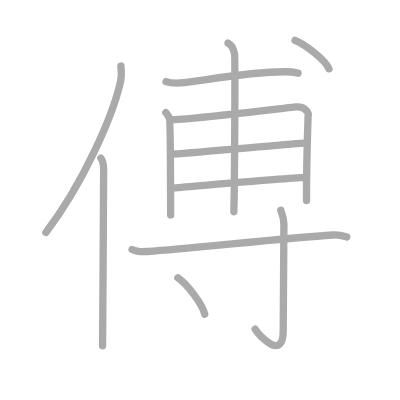
t = 0.00 s
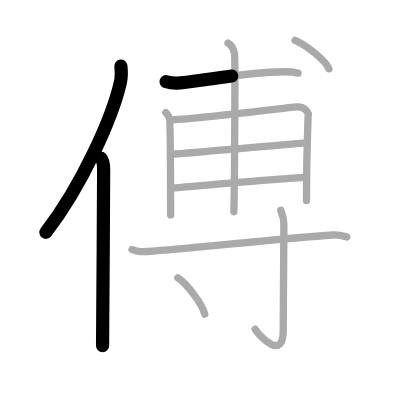
t = 2.50 s
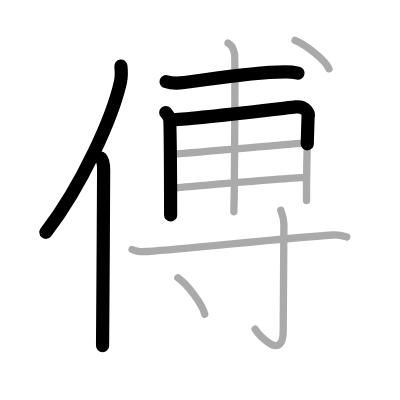
t = 4.75 s
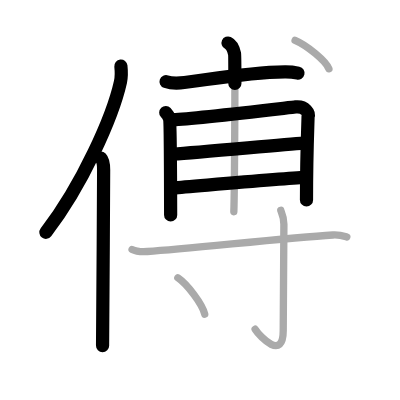
t = 7.25 s
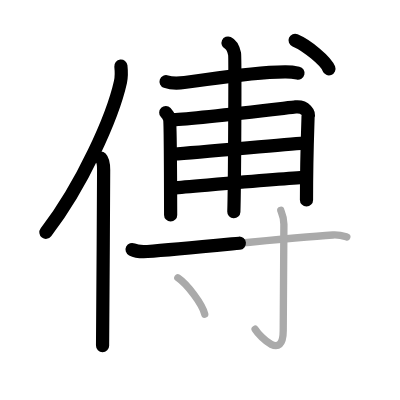
t = 9.50 s
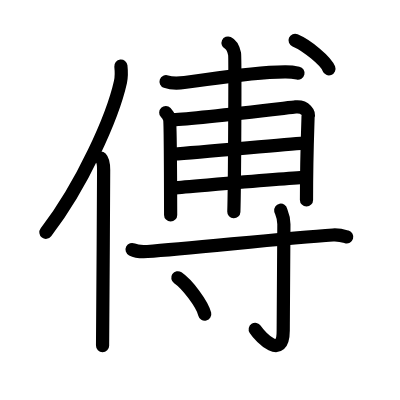
t = 12.00 s

The animated SVG that drew these frames (rendered in a browser with its animation timeline set to each time). Animation: 12 SMIL elements (animate=12); one cycle of 12.00 s.

<?xml version="1.0" standalone="no"?>
<!DOCTYPE svg PUBLIC "-//W3C//DTD SVG 1.1//EN"   "http://www.w3.org/Graphics/SVG/1.1/DTD/svg11.dtd">
<svg width="400px" height="400px"  version="1.1" xmlns="http://www.w3.org/2000/svg">
  <defs>
    <marker id="Triangle" viewBox="0 0 10 10" refX="0" refY="5" markerUnits="strokeWidth" markerWidth="3" style="stroke-opacity:0%;fill:#aaaaaa;" markerHeight="2" orient="auto">
      <path d="M 0 0 L 10 5 L 0 10 z" />
    </marker>
    
    <marker id="Arrow" viewBox="0 0 10 10" refX="5" refY="5" markerUnits="strokeWidth" markerWidth="1.8" style="stroke-opacity:0%;fill:#770000;" markerHeight="2" orient="auto">
      <path d="M 0 4 L 6 4 L 4 1 L 10 5 L 4 9 L 6 6 L 0 6 z" />
        <circle cx="5" cy="5" r="5" />
      </marker>
    
    <marker id="TriangleRed" viewBox="0 0 10 10" refX="0" refY="5" markerUnits="strokeWidth" markerWidth="3" style="stroke-opacity:0%;fill:#CC0000;" markerHeight="2" orient="auto">
      <path d="M 0 0 L 10 5 L 0 10 z" />
    </marker>
    
    <marker id="ArrowRed" viewBox="0 0 10 10" refX="5" refY="5" markerUnits="strokeWidth" markerWidth="1.8" style="stroke-opacity:0%;fill:#CC0000;" markerHeight="2" orient="auto">
      <path d="M 0 4 L 6 4 L 4 1 L 10 5 L 4 9 L 6 6 L 0 6 z" />
        <circle cx="5" cy="5" r="5" />
      </marker>
    
  </defs>
  
  <path style="fill:#ffffff; fill-opacity:100%; fill-rule:evenodd; stroke-width:0;" d="M 0 0 L 400px 0 L 400px 400px L 0 400px L 0 0" />

  <g transform="scale(3.6697247706422 3.6697247706422)">
<path style="fill:none; fill-opacity:0%; fill-rule:evenodd; stroke:#aaaaaa; stroke-opacity:100%; stroke-width: 1.5pt; stroke-linejoin:round; stroke-linecap:round;" d="M32.94 18c0.13 1.23 0.22 2.78-0.11 4.29c-2.13 9.57-10.38 28.07-20.33 41.04"></path>
<path style="fill:none; fill-opacity:0%; fill-rule:evenodd; stroke:#aaaaaa; stroke-opacity:100%; stroke-width: 1.5pt; stroke-linejoin:round; stroke-linecap:round;" d="M27.48 43.11c0.59 0.61 0.76 1.97 0.76 3.23c0 13.02-0.29 39.15-0.29 47.9"></path>
<path style="fill:none; fill-opacity:0%; fill-rule:evenodd; stroke:#aaaaaa; stroke-opacity:100%; stroke-width: 1.5pt; stroke-linejoin:round; stroke-linecap:round;" d="M45.25 22.24c1.02 0.36 2.89 0.43 3.91 0.36c4.9-0.32 16.92-2.91 28.48-3.04c1.7-0.02 2.72 0.17 3.57 0.36"></path>
<path style="fill:none; fill-opacity:0%; fill-rule:evenodd; stroke:#aaaaaa; stroke-opacity:100%; stroke-width: 1.5pt; stroke-linejoin:round; stroke-linecap:round;" d="M45.17 30.68c0.51 0.54 0.85 1.09 1.02 1.64c0.17 0.55 0.3 21.34 0.31 26.25"></path>
<path style="fill:none; fill-opacity:0%; fill-rule:evenodd; stroke:#aaaaaa; stroke-opacity:100%; stroke-width: 1.5pt; stroke-linejoin:round; stroke-linecap:round;" d="M47.2 32.62c5.73-0.23 31.83-3.33 33.35-3.48c2.72-0.27 3.74 1.77 3.4 2.59c-0.03 1.84-0.43 10.41-0.43 22.9"></path>
<path style="fill:none; fill-opacity:0%; fill-rule:evenodd; stroke:#aaaaaa; stroke-opacity:100%; stroke-width: 1.5pt; stroke-linejoin:round; stroke-linecap:round;" d="M47.2 41.97c7.58-0.48 29.44-2.56 35.56-2.97"></path>
<path style="fill:none; fill-opacity:0%; fill-rule:evenodd; stroke:#aaaaaa; stroke-opacity:100%; stroke-width: 1.5pt; stroke-linejoin:round; stroke-linecap:round;" d="M47.36 51.19c5.44-0.41 29.58-2.57 35.86-2.84"></path>
<path style="fill:none; fill-opacity:0%; fill-rule:evenodd; stroke:#aaaaaa; stroke-opacity:100%; stroke-width: 1.5pt; stroke-linejoin:round; stroke-linecap:round;" d="M62.14 11.73c0.99 0.45 1.58 2.04 1.78 2.95c0.2 0.91 0 37.34-0.2 43.02"></path>
<path style="fill:none; fill-opacity:0%; fill-rule:evenodd; stroke:#aaaaaa; stroke-opacity:100%; stroke-width: 1.5pt; stroke-linejoin:round; stroke-linecap:round;" d="M80.41 11c3.25 1.37 8.4 5.62 9.22 7.75"></path>
<path style="fill:none; fill-opacity:0%; fill-rule:evenodd; stroke:#aaaaaa; stroke-opacity:100%; stroke-width: 1.5pt; stroke-linejoin:round; stroke-linecap:round;" d="M35.99 67.99c1.09 0.55 3.06 0.62 4.17 0.55c11.84-0.79 37.29-3.67 50.55-4.5c1.81-0.11 2.9 0.26 3.8 0.53"></path>
<path style="fill:none; fill-opacity:0%; fill-rule:evenodd; stroke:#aaaaaa; stroke-opacity:100%; stroke-width: 1.5pt; stroke-linejoin:round; stroke-linecap:round;" d="M76.5 57.29c0.06 0.33 0.86 1.71 0.86 3.79c0 14-0.18 25.55-0.18 28.96c0 8.26-6.18 1.96-7.66-0.33"></path>
<path style="fill:none; fill-opacity:0%; fill-rule:evenodd; stroke:#aaaaaa; stroke-opacity:100%; stroke-width: 1.5pt; stroke-linejoin:round; stroke-linecap:round;" d="M48.46 75.7c2.59 1.75 6.68 7.19 7.33 9.91"></path>

<path style="fill:none; fill-opacity:0%; fill-rule:evenodd; stroke:#000000; stroke-opacity:100%; stroke-width: 2.7pt; stroke-linejoin:round; stroke-linecap:round;" d="M32.94 18c0.13 1.23 0.22 2.78-0.11 4.29c-2.13 9.57-10.38 28.07-20.33 41.04" pathLength="100" stroke-dashoffset="100" stroke-dasharray="100 105"><animate id="dashAnim1" attributeName="stroke-dashoffset" from="100" to="0" dur="1s" calcMode="linear" fill="freeze"/></path>
<path style="fill:none; fill-opacity:0%; fill-rule:evenodd; stroke:#000000; stroke-opacity:100%; stroke-width: 2.7pt; stroke-linejoin:round; stroke-linecap:round;" d="M27.48 43.11c0.59 0.61 0.76 1.97 0.76 3.23c0 13.02-0.29 39.15-0.29 47.9" pathLength="100" stroke-dashoffset="100" stroke-dasharray="100 105"><animate id="dashAnim2" attributeName="stroke-dashoffset" from="100" to="0" dur="1s" calcMode="linear" begin="dashAnim1.end" fill="freeze"/></path>
<path style="fill:none; fill-opacity:0%; fill-rule:evenodd; stroke:#000000; stroke-opacity:100%; stroke-width: 2.7pt; stroke-linejoin:round; stroke-linecap:round;" d="M45.25 22.24c1.02 0.36 2.89 0.43 3.91 0.36c4.9-0.32 16.92-2.91 28.48-3.04c1.7-0.02 2.72 0.17 3.57 0.36" pathLength="100" stroke-dashoffset="100" stroke-dasharray="100 105"><animate id="dashAnim3" attributeName="stroke-dashoffset" from="100" to="0" dur="1s" calcMode="linear" begin="dashAnim2.end" fill="freeze"/></path>
<path style="fill:none; fill-opacity:0%; fill-rule:evenodd; stroke:#000000; stroke-opacity:100%; stroke-width: 2.7pt; stroke-linejoin:round; stroke-linecap:round;" d="M45.17 30.68c0.51 0.54 0.85 1.09 1.02 1.64c0.17 0.55 0.3 21.34 0.31 26.25" pathLength="100" stroke-dashoffset="100" stroke-dasharray="100 105"><animate id="dashAnim4" attributeName="stroke-dashoffset" from="100" to="0" dur="1s" calcMode="linear" begin="dashAnim3.end" fill="freeze"/></path>
<path style="fill:none; fill-opacity:0%; fill-rule:evenodd; stroke:#000000; stroke-opacity:100%; stroke-width: 2.7pt; stroke-linejoin:round; stroke-linecap:round;" d="M47.2 32.62c5.73-0.23 31.83-3.33 33.35-3.48c2.72-0.27 3.74 1.77 3.4 2.59c-0.03 1.84-0.43 10.41-0.43 22.9" pathLength="100" stroke-dashoffset="100" stroke-dasharray="100 105"><animate id="dashAnim5" attributeName="stroke-dashoffset" from="100" to="0" dur="1s" calcMode="linear" begin="dashAnim4.end" fill="freeze"/></path>
<path style="fill:none; fill-opacity:0%; fill-rule:evenodd; stroke:#000000; stroke-opacity:100%; stroke-width: 2.7pt; stroke-linejoin:round; stroke-linecap:round;" d="M47.2 41.97c7.58-0.48 29.44-2.56 35.56-2.97" pathLength="100" stroke-dashoffset="100" stroke-dasharray="100 105"><animate id="dashAnim6" attributeName="stroke-dashoffset" from="100" to="0" dur="1s" calcMode="linear" begin="dashAnim5.end" fill="freeze"/></path>
<path style="fill:none; fill-opacity:0%; fill-rule:evenodd; stroke:#000000; stroke-opacity:100%; stroke-width: 2.7pt; stroke-linejoin:round; stroke-linecap:round;" d="M47.36 51.19c5.44-0.41 29.58-2.57 35.86-2.84" pathLength="100" stroke-dashoffset="100" stroke-dasharray="100 105"><animate id="dashAnim7" attributeName="stroke-dashoffset" from="100" to="0" dur="1s" calcMode="linear" begin="dashAnim6.end" fill="freeze"/></path>
<path style="fill:none; fill-opacity:0%; fill-rule:evenodd; stroke:#000000; stroke-opacity:100%; stroke-width: 2.7pt; stroke-linejoin:round; stroke-linecap:round;" d="M62.14 11.73c0.99 0.45 1.58 2.04 1.78 2.95c0.2 0.91 0 37.34-0.2 43.02" pathLength="100" stroke-dashoffset="100" stroke-dasharray="100 105"><animate id="dashAnim8" attributeName="stroke-dashoffset" from="100" to="0" dur="1s" calcMode="linear" begin="dashAnim7.end" fill="freeze"/></path>
<path style="fill:none; fill-opacity:0%; fill-rule:evenodd; stroke:#000000; stroke-opacity:100%; stroke-width: 2.7pt; stroke-linejoin:round; stroke-linecap:round;" d="M80.41 11c3.25 1.37 8.4 5.62 9.22 7.75" pathLength="100" stroke-dashoffset="100" stroke-dasharray="100 105"><animate id="dashAnim9" attributeName="stroke-dashoffset" from="100" to="0" dur="1s" calcMode="linear" begin="dashAnim8.end" fill="freeze"/></path>
<path style="fill:none; fill-opacity:0%; fill-rule:evenodd; stroke:#000000; stroke-opacity:100%; stroke-width: 2.7pt; stroke-linejoin:round; stroke-linecap:round;" d="M35.99 67.99c1.09 0.55 3.06 0.62 4.17 0.55c11.84-0.79 37.29-3.67 50.55-4.5c1.81-0.11 2.9 0.26 3.8 0.53" pathLength="100" stroke-dashoffset="100" stroke-dasharray="100 105"><animate id="dashAnim10" attributeName="stroke-dashoffset" from="100" to="0" dur="1s" calcMode="linear" begin="dashAnim9.end" fill="freeze"/></path>
<path style="fill:none; fill-opacity:0%; fill-rule:evenodd; stroke:#000000; stroke-opacity:100%; stroke-width: 2.7pt; stroke-linejoin:round; stroke-linecap:round;" d="M76.5 57.29c0.06 0.33 0.86 1.71 0.86 3.79c0 14-0.18 25.55-0.18 28.96c0 8.26-6.18 1.96-7.66-0.33" pathLength="100" stroke-dashoffset="100" stroke-dasharray="100 105"><animate id="dashAnim11" attributeName="stroke-dashoffset" from="100" to="0" dur="1s" calcMode="linear" begin="dashAnim10.end" fill="freeze"/></path>
<path style="fill:none; fill-opacity:0%; fill-rule:evenodd; stroke:#000000; stroke-opacity:100%; stroke-width: 2.7pt; stroke-linejoin:round; stroke-linecap:round;" d="M48.46 75.7c2.59 1.75 6.68 7.19 7.33 9.91" pathLength="100" stroke-dashoffset="100" stroke-dasharray="100 105"><animate id="dashAnim12" attributeName="stroke-dashoffset" from="100" to="0" dur="1s" calcMode="linear" begin="dashAnim11.end" fill="freeze"/></path>

</g>

</svg>  
          
